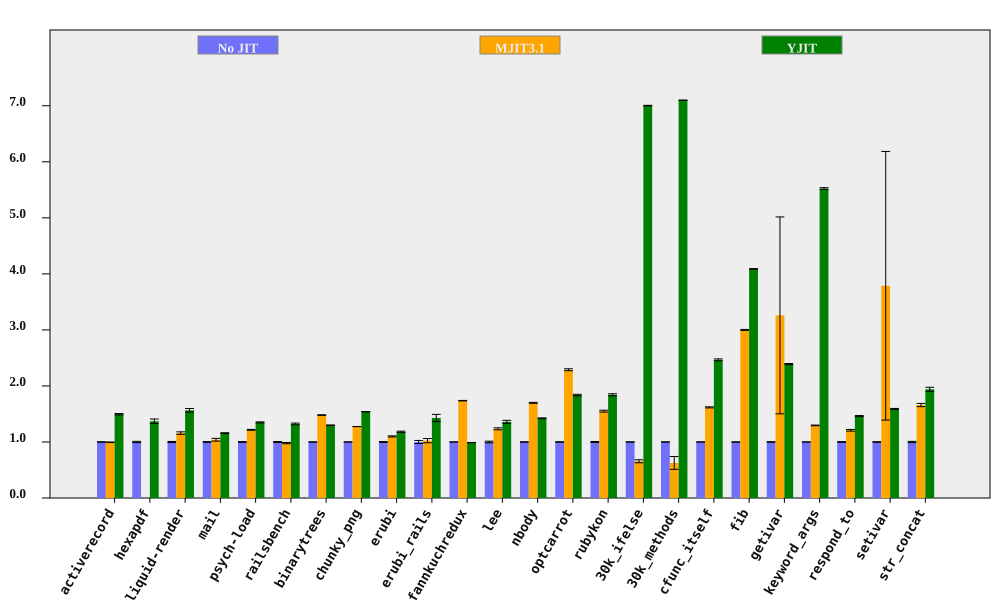

The data file committed next to this chart (first rows):
bench, No JIT (ms), No JIT RSD, MJIT3.1 (ms), MJIT3.1 RSD, YJIT (ms), YJIT RSD, MJIT3.1 spd, MJIT3.1 spd RSD, YJIT spd, YJIT spd RSD, % in YJIT
activerecord, 154.5, 0.403, 155.3, 0.2846, 103.3, 0.7337, 0.9948, 0.4934, 1.495, 0.8371, 85.93
hexapdf, 3233, 1.132, , , 2361, 2.709, , , 1.37, 2.936, 82.85
liquid-render, 197.8, 0.974, 170.8, 1.653, 126.4, 1.822, 1.158, 1.918, 1.565, 2.066, 85.9
mail, 179.9, 0.5925, 173, 2.31, 155.3, 0.162, 1.04, 2.385, 1.158, 0.6142, 99.31
psych-load, 2594, 0.6785, 2132, 0.03714, 1922, 0.01603, 1.216, 0.6795, 1.349, 0.6787, 88.89
railsbench, 2771, 0.8122, 2829, 0.8155, 2097, 0.8397, 0.9795, 1.151, 1.322, 1.168, 86.38
binarytrees, 478.3, 0.07893, 323.2, 0.3347, 368, 0.09512, 1.48, 0.3439, 1.3, 0.1236, 84.27
chunky_png, 988, 0.03981, 774.9, 0.03796, 641.7, 0.1865, 1.275, 0.05501, 1.54, 0.1907, 99.95
erubi, 377.3, 0.7305, 343.3, 0.5202, 319.4, 0.6178, 1.099, 0.8968, 1.182, 0.9567, 100
erubi_rails, 27.52, 2.715, 26.89, 2.55, 19.27, 3.595, 1.023, 3.725, 1.428, 4.505, 86.4
fannkuchredux, 6892, 0.03984, 3968, 0.2572, 6971, 0.2604, 1.737, 0.2603, 0.9887, 0.2634, 0.01774
lee, 1248, 1.413, 1011, 0.2233, 918.2, 1.394, 1.234, 1.43, 1.359, 1.985, 99.97
nbody, 129.7, 0.4145, 76.38, 0.2513, 91.12, 0.07368, 1.698, 0.4847, 1.424, 0.421, 100
optcarrot, 6322, 0.4231, 2763, 0.6144, 3442, 0.618, 2.289, 0.746, 1.837, 0.7489, 96.16
rubykon, 12549, 0.8701, 8095, 0.6485, 6812, 0.4659, 1.55, 1.085, 1.842, 0.987, 99.62
30k_ifelse, 2476, 0.02318, 3779, 4.093, 353.6, 0.07436, 0.6553, 4.093, 7.003, 0.07789, 100
30k_methods, 6212, 0.004026, 9921, 18.31, 875, 0.02252, 0.6262, 18.31, 7.099, 0.02287, 100
cfunc_itself, 111.2, 0.2253, 68.79, 0.555, 45.11, 0.63, 1.617, 0.599, 2.466, 0.6691, 100
fib, 258.7, 0.1433, 86.25, 0.2509, 63.3, 0.03889, 3, 0.289, 4.087, 0.1485, 100
getivar, 105.7, 0.4364, 32.43, 53.91, 44.23, 0.1097, 3.259, 53.92, 2.389, 0.45, 99.02
keyword_args, 291, 0.09588, 224.6, 0.4601, 52.7, 0.2791, 1.295, 0.47, 5.523, 0.2952, 100
respond_to, 273.5, 0.6394, 226.3, 1.077, 187.1, 0.1228, 1.209, 1.252, 1.462, 0.6511, 100
setivar, 79.07, 0.4896, 20.88, 63.29, 49.72, 0.1143, 3.788, 63.29, 1.59, 0.5027, 99.14
str_concat, 83.37, 1.091, 50.24, 1.324, 42.97, 1.513, 1.659, 1.716, 1.94, 1.866, 99.8
